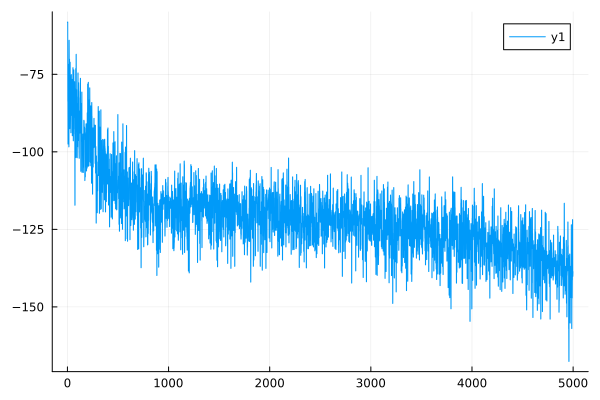

The data file committed next to this chart (first rows):
0	-58.224363167035456
1	-58.17
2	-58.14
3	-58.12
4	-83.69
5	-83.63
6	-97.47
7	-97.43
8	-71.83
9	-71.79
10	-75.91
11	-75.87
12	-93.62
13	-93.54
14	-98.4
15	-98.34
16	-64.04
17	-64.01
18	-71.52
19	-71.48
20	-70.17
21	-70.13
22	-92.53
23	-92.48
24	-87.58
25	-87.53
26	-71.13
27	-71.1
28	-77.9
29	-77.85
30	-77.63
31	-77.57
32	-84.41
33	-84.37
34	-93.85
35	-93.8
36	-77.44
37	-77.39
38	-75.14
39	-75.09
40	-83.89
41	-83.84
42	-86.28
43	-86.2
44	-88.27
45	-88.24
46	-76.69
47	-76.65
48	-94.8
49	-94.77
50	-78.07
51	-78.05
52	-93.92
53	-93.88
54	-72.9
55	-72.85
56	-88.47
57	-88.42
58	-96.45
59	-96.38
60	-92.74
... 4,939 more rows
